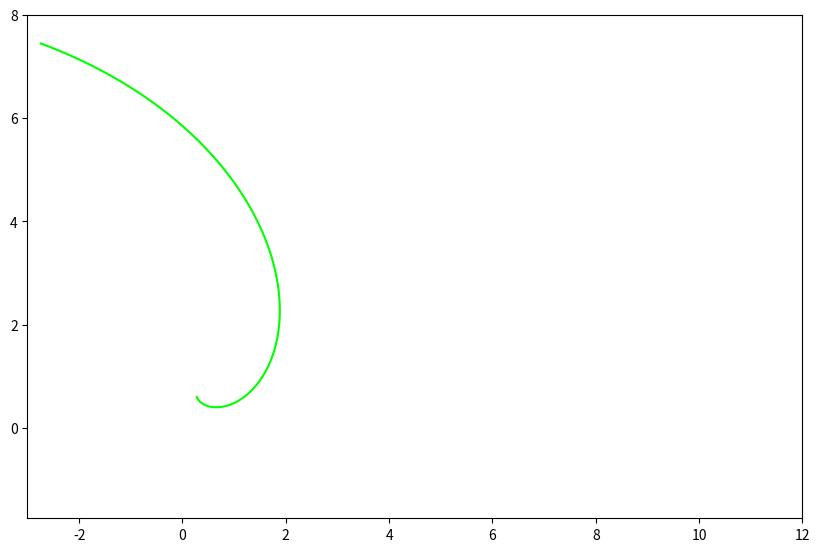

The script that saved this image:
import numpy as np
import matplotlib.pyplot as plt
from matplotlib.animation import FuncAnimation

fig, ax = plt.subplots(figsize=(10,8))

line, = ax.plot([], [], linewidth=1.5)

colors = ["tomato", "cyan", "magenta", "lime", "yellow", "skyblue", "purple"]

def updateAnim(frame):
    t = np.linspace(-2, 2, 1000)

    x = np.exp(t) * np.cos(t) + (30 - frame % 30 if frame >= 30 else frame) / 3
    y = np.exp(t) * np.sin(t) + np.cos(frame / 5)
    
    line.set_data(x, y)
    line.set_color(np.random.choice(colors)) 
    return line,

animation = FuncAnimation(fig, updateAnim, frames=60, interval=100)

ax.set_xlim(-3, 12)
ax.set_ylim(-1.75, 8)
ax.set_aspect("equal")
animation.save("lab4task1.gif", writer='pillow')    
plt.show()